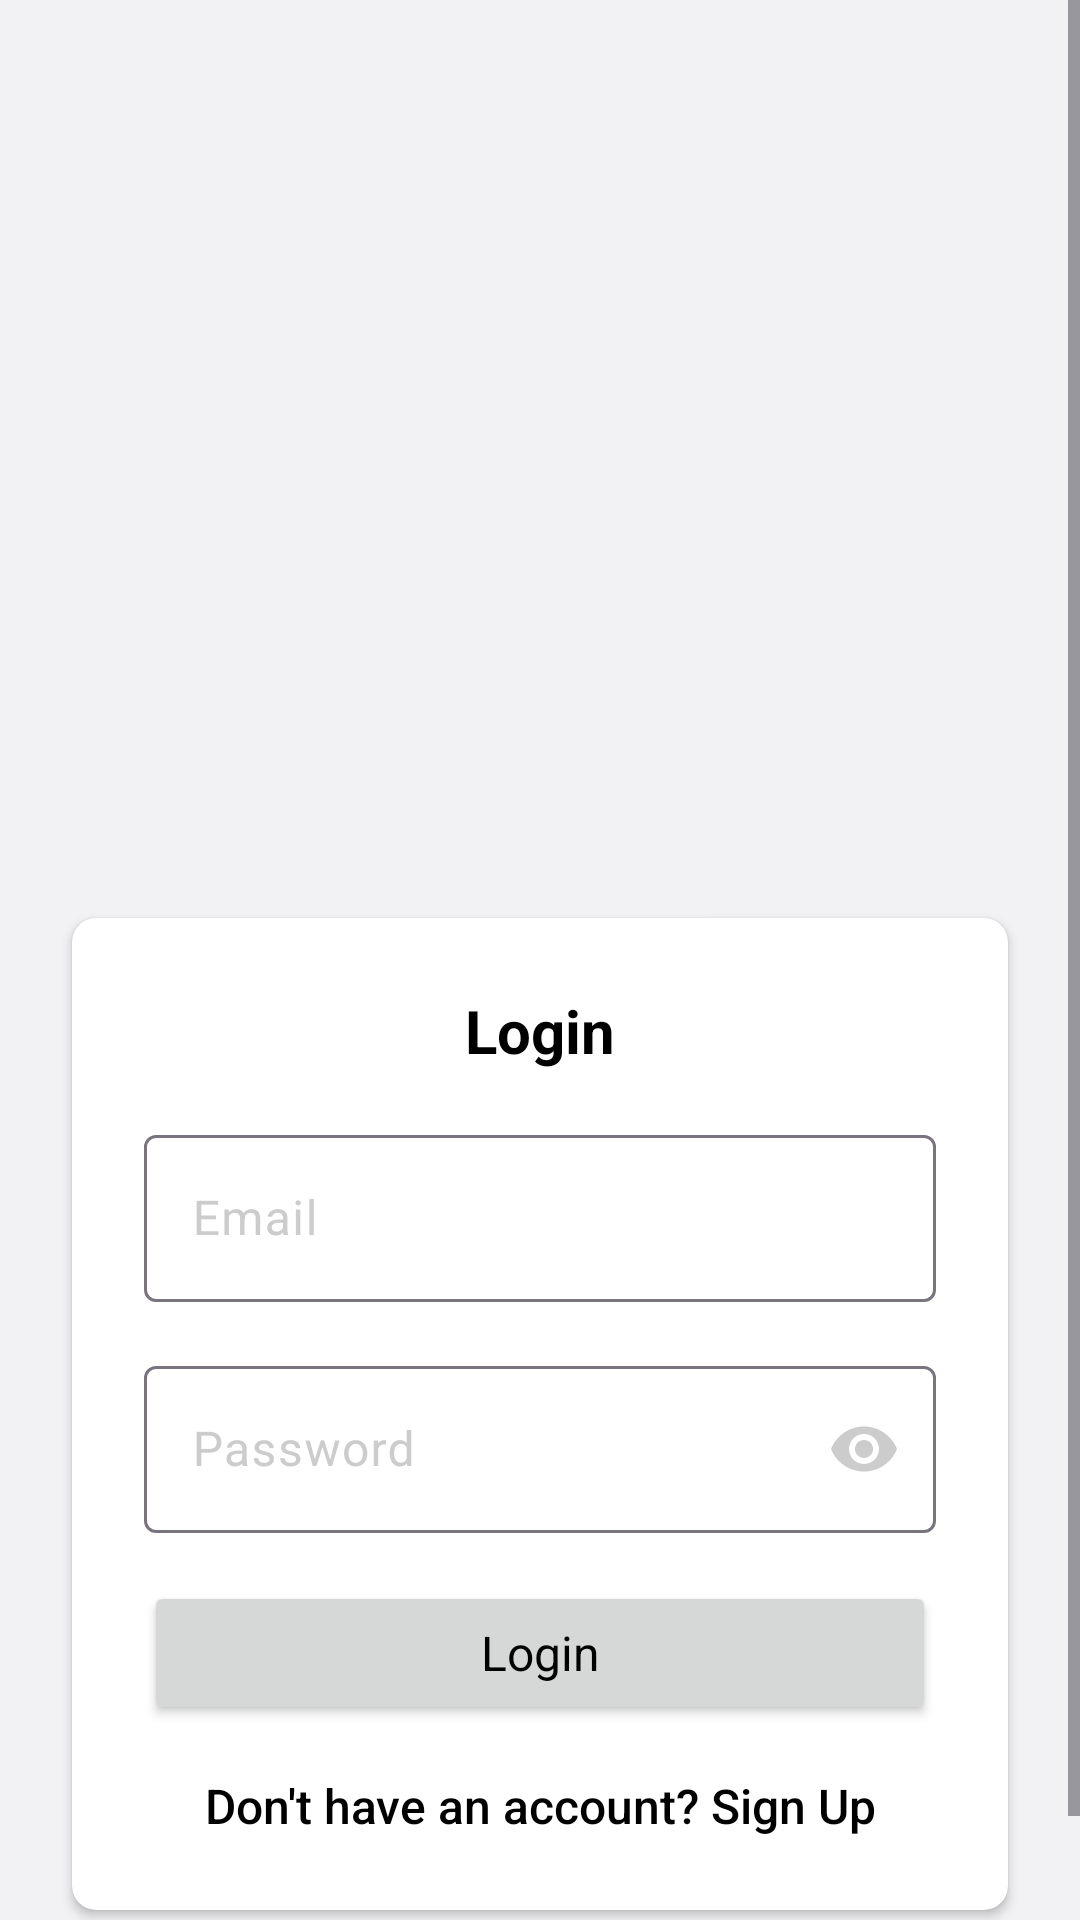

Here is an Android app screen rendered from its layout file. Give the layout XML and the strings, colors and styles it references.
<!-- AndroidManifest.xml: application theme Theme.BOSS -->
<!-- res/layout/activity_login_page.xml -->
<?xml version="1.0" encoding="utf-8"?>
<ScrollView xmlns:android="http://schemas.android.com/apk/res/android"
    xmlns:app="http://schemas.android.com/apk/res-auto"
    xmlns:tools="http://schemas.android.com/tools"
    android:layout_width="match_parent"
    android:layout_height="match_parent"
    android:fillViewport="true"
    android:orientation="vertical"
    tools:context=".LoginPage">

        <LinearLayout
            android:layout_width="match_parent"
            android:layout_height="wrap_content"
            android:gravity="center"
            android:orientation="vertical">

            <ImageView
                android:layout_width="match_parent"
                android:layout_height="250dp"
                android:layout_marginBottom="40dp"
                android:src="@drawable/logo"/>

            <androidx.cardview.widget.CardView
                android:layout_width="match_parent"
                android:layout_height="wrap_content"
                android:layout_marginHorizontal="24dp"
                android:layout_marginTop="16dp"
                android:layout_marginBottom="40dp"
                app:cardCornerRadius="8dp">


                <LinearLayout
                    android:layout_width="match_parent"
                    android:layout_height="wrap_content"
                    android:layout_margin="24dp"
                    android:orientation="vertical">


                    <TextView
                        android:layout_width="match_parent"
                        android:layout_height="wrap_content"

                        android:text="Login"
                        android:textAlignment="center"
                        android:textFontWeight="700"
                        android:textSize="20sp" />

                    <com.google.android.material.textfield.TextInputLayout
                        android:layout_width="match_parent"
                        android:layout_height="wrap_content"
                        android:layout_marginTop="16dp"
                        android:hint="Email"
                        android:textColorHint="@color/grey">

                        <com.google.android.material.textfield.TextInputEditText
                            android:id="@+id/edtEmail"
                            android:layout_width="match_parent"
                            android:layout_height="wrap_content"

                            android:inputType="textEmailAddress" />

                    </com.google.android.material.textfield.TextInputLayout>

                    <com.google.android.material.textfield.TextInputLayout
                        android:layout_width="match_parent"
                        android:layout_height="wrap_content"
                        android:layout_marginTop="16dp"
                        android:hint="Password"
                        android:textColorHint="@color/grey"
                        app:endIconMode="password_toggle"
                        app:endIconTint="@color/grey">

                        <com.google.android.material.textfield.TextInputEditText
                            android:id="@+id/edtPassword"
                            android:layout_width="match_parent"
                            android:layout_height="wrap_content"

                            android:inputType="textPassword" />

                    </com.google.android.material.textfield.TextInputLayout>

                    <Button
                        android:id="@+id/btnLogin"
                        android:layout_width="match_parent"
                        android:layout_height="wrap_content"
                        android:layout_marginTop="16dp"
                        android:padding="12dp"

                        android:text="Login"
                        android:textAllCaps="false"
                        android:textSize="16sp"
                        android:theme="@style/Theme.PrimaryButton" />

                    <TextView
                        android:id="@+id/tvSignUp"
                        android:layout_width="match_parent"
                        android:layout_height="wrap_content"
                        android:layout_marginTop="16dp"

                        android:text="Don't have an account? Sign Up"
                        android:textAlignment="center"
                        android:textFontWeight="500"
                        android:textSize="16sp" />

                </LinearLayout>

            </androidx.cardview.widget.CardView>

        </LinearLayout>

</ScrollView>
<!-- resources referenced by this layout -->
<resources>
  <color name="grey">#CCCCCC</color>
  <style name="Theme.PrimaryButton" parent="Base.Theme.BOSSMC" />
  <style name="Theme.BOSS" parent="Base.Theme.BOSSM3" />
  <style name="Base.Theme.BOSSMC" parent="Theme.MaterialComponents.DayNight.NoActionBar">
          
          
  
          <item name="colorPrimary">@color/primary</item>
          <item name="fontFamily">@font/quicksand_medium</item>
          <item name="android:windowBackground">@color/bg</item>
  
  
      </style>
  <style name="Base.Theme.BOSSM3" parent="Theme.Material3.DayNight.NoActionBar">
          
          
  
          <item name="colorPrimary">@color/primary</item>
          <item name="fontFamily">@font/quicksand_medium</item>
          <item name="android:windowBackground">@color/bg</item>
          <item name="dropDownBackgroundTint">@color/white</item>
  
  
          <item name="android:textColor">@color/black</item>
          <item name="colorAccent">@color/primary</item>
  
  
      </style>
  <color name="primary">#0E2E67</color>
  <color name="bg">#F2F1F3</color>
  <color name="white">#FFFFFF</color>
  <color name="black">#000000</color>
</resources>
